pico-8 play session: no input (idle)

[t = 2 s] idle ~2s (no d-pad/buttons)
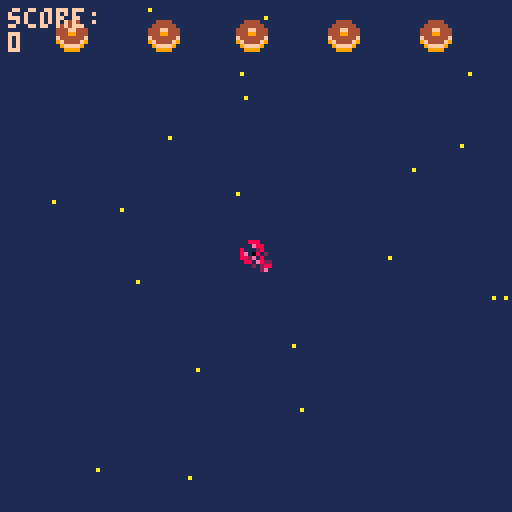
[t = 6 s] idle ~6s (no d-pad/buttons)
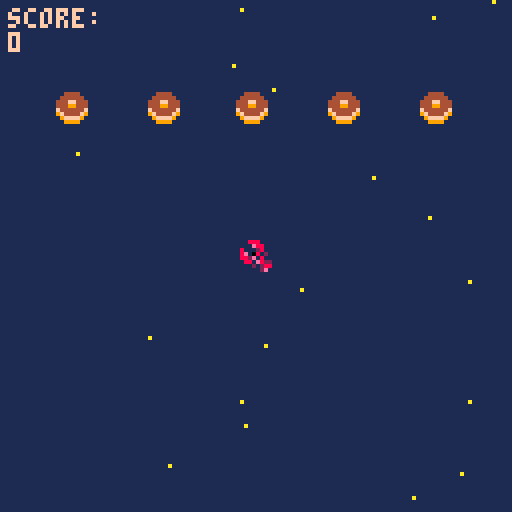
[t = 8 s] idle ~8s (no d-pad/buttons)
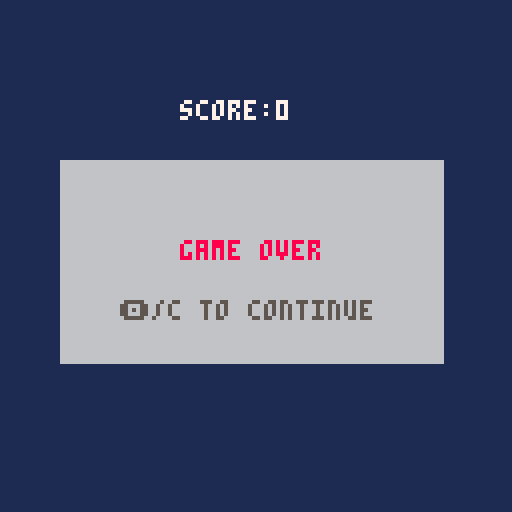

pico-8 cartridge
version 29
__lua__
function _init()
	--menu
	scene="menu"
	x=63
	y=63
 p={x=60,y=60,speed=4} --creation p:player
 -- fin menu
 bullets={} --tirs 
 ebullets={}
 enemies={}
 explosions={}
 create_stars()
 score=0
 state=0 --etat de scene de jeu: combat/menu/ game over
end

--menu erreurs si deplacemt
function update_menu()
  if btnp(❎) then scene="game"
  end
end

function draw_menu()
	cls()
	print("welcome, padawan!",30,33)
	print("press ❎ to start",30,63)
end
--fin menu
function _update60()
 if scene=="menu" then 
 update_menu()
 elseif scene=="game" then 
 if(state==0) update_game()	
 if(state==1) update_gameover()	
 end
end


function _draw()
 if scene=="menu" then
 draw_menu()
 elseif scene=="game" then
  if(state==0) draw_game()
	 if(state==1) draw_gameover()
 end
end

function update_game()
	update_player()
	update_bullets()
	update_ebullets()
	update_stars()
	if #enemies==0 then --hashtag appelle les valeurs du tableau
		spawn_enemies(2+ceil(rnd(3)))--nb aleatoire de foes  -- interaction spr
	end
	update_enemies()

	update_explosions()
	--state=1
end

function draw_game()
 --affichage couleur fond d'ecran
 cls(1)
 --stars
 for s in all(stars) do
 	pset(s.x,s.y,s.col)
 end
 --vaisseau
 --spr(33,p.x,p.y,2,2) --p pour player
 spr(32,p.x,p.y)
 -- enemies
 for e in all(enemies) do
  spr(6,e.x,e.y)
 end
 --explosions
draw_explosions()
 --bullets
 for b in all(bullets) do --boucle balle
 	spr(26,b.x,b.y)
 end  
 --ebullets
  for eb in all(ebullets) do --boucle balle
 	spr(22,eb.x,eb.y)
 end  
 --score
 --print("texte",x,y,couleur)
 print("score:\n"..score,2,2,15)
 -- :\n permet d'aller a la ligne
 -- .. concatenation
 -- print("score:",2,2,15) 
 -- print(score,2,8,10)
end
-->8
--shoot
function shoot()--tableau
	new_bullet={ --creation projectile
	x=p.x,
	y=p.y,
	speed=2
	} 
	 add(bullets,new_bullet)-- ajouter elts dans tableau
	 sfx(0) -- son tir
end
   
function update_bullets() --maj position projection balle
	for b in all(bullets)  do
	b.y-=b.speed
	 if b.y<-8 then --supprime les balles en ht d'ecran pour ne pas tuer les enemies a venir
	 del(bullets,b)
	 end
	end	
end

--tirs enemies
 function eshoot()   	   
	new_ebullet={ --creation projectile
	x=new_enemy.x,
	y=new_enemy.y,
	speed=1
	} 
	 add(ebullets,new_ebullet)-- ajouter elts dans tableau
sfx(1) -- son tir
end

function update_ebullets() --maj position projection balle
	for eb in all(ebullets)  do
	eb.y-=eb.speed
	 if eb.y<-8 then --supprime les balles en ht d'ecran pour ne pas tuer les enemies a venir
	 del(ebullets,eb)
	 end
	end	
end
-->8
--stars
function create_stars()
  stars={}
  for i=1,20  do --scope boucle qui tourne de 1 a 20
  local new_star={
    x=rnd(128),
    y=rnd(128),
    col=10,
    speed=2	
    }
   add(stars,new_star)
  end	
end
   
function update_stars()
 for s in all(stars) do  -- s pour chaque star
 s.y+=s.speed
  if s.y>128 then
  s.y=0
  s.x=rnd(128)  	
  end		
 end
end



-->8
--enemies
function spawn_enemies(nbf)--chiffrer les foes
	gap=(128-8*nbf)/(nbf+1) --espacement foes ecran/ +1 espace /8 taille spr
	 for i=1,nbf do --i=ecart
	 new_enemy={
	 x=gap*i+8*(i-1),
	 y=-20,
	 life=4
 	}
	add (enemies,new_enemy) 	
	end
end
   
function update_enemies ()
	for e in all(enemies) do
	e.y+=0.45 -- vitesse descente enemies
	 if e.y > 128 then
		del(enemies,e) -- supprime les enemies du bas de l'ecran
	 end 
	--collision
   for b in all(bullets) do
	   if collision(e,b) then
	   create_explosion(b.x+4,b.y+2)--4 et 2 centre l'explosion
	   del(bullets,b) -- supprime les balles    
	   -- decompte vies	
	   e.life-=1
	    if e.life==0 then
		   del (enemies,e) --supprime l'ennemi une fois canne
		    score+=100 --score points
	    end
	   end
	  end
	 end
 end
 	       

 


-->8
--collision
function collision(a,b)--calculer les espaces libres pour deduire une collision
	if a.x>b.x+8
	or a.y>b.y+8
	or a.x+8<b.x
	or a.y+8<b.y then
		return false
		else
		return true
		--ou
		--return not (a.x>b.x+8
				  -- or a.y>b.y+8
			   -- or a.x+8<b.x
			   -- or a.y+8<b.y
	end
	end
-->8
--explosions
function create_explosion(x,y)
	sfx(2)
	add(explosions,{x=x,
					y=y,
					timer=0}) --x et y permettent de prendre differentes valeurs dans la fonction	
end
   
function update_explosions()
	for ex in all(explosions) do
	ex.timer+=1
	 if ex.timer==13 then
		del(explosions,ex)
	 end 
 end
end
   
function draw_explosions()--cercle d'explosion
circ(x,y,rayon,color)
	for ex in all(explosions) do
	circ(ex.x,ex.y,ex.timer/2,--taille du cercle
	8+ex.timer%3)	--halo de couoleur
	end
end
-->8

-->8
-- player
function update_player()
	if (btn(➡️)) and p.x<120 then p.x+=p.speed end --player speed
	if (btn(⬅️)) and p.x>0	then p.x-=p.speed	end
 if (btn(⬆️)) and p.y>0	then p.y-=p.speed end
 if (btn(⬇️)) and p.y<120	then p.y+=p.speed end
 if (btnp(❎)) shoot() --btnp=intervalle tir
 
-- fais mourir player en cas de collision
-- enclenche une reinitialisation		
for e in all(enemies) do
	if collision(e,p) then state=1
end
end
end

-->8
--game over
function update_gameover()
--state=0
if (btn(🅾️)) _init()
end

function draw_gameover()
cls(1)
--rectfill(x,y,x2,y2,couleur)
rectfill(15,40,110,90,6)--display rectangle
print("score:"..score,45,25,7)
print("game over",45,60,8)
print("🅾️/c to continue",30,75,5)
end
__gfx__
00000000080000800a0000a0000990000a0000a000888800004444000aaafa00099999900000000000888000030bb030000003300bb009a90000000000000000
00000000060000600a0000a0089749800000000008a99a8004444440afafafa09999999900000000000e88000833338000099aa300bb9a9a0000000000000000
00700700060a60600a0000a0097474900a0000a08a0000a8444ff444aaaafaf0888888880000000080002800838338380b9994a333b9a9a90000000000000000
00077000044a64400a0000a097474749080000808900009844499444878787803aaaaaa3000000008e08802087e88888ba444ab30b9a9a900000000000000000
00077000445a664409000090097474900000000089000098f444444f87878780444aa44400000000882e08008e888888baaaab330ba9a9b00000000000000000
00700700455aa55409000090089749800a0000a08a0000a89f4444f98787878044444444000000000880e822888888883bbbb3300bba9bbb0000000000000000
0000000005855850080000800a0990a00800008008a99a8009ffff90878787809999999900000000000202888888888803333300b3bbb30b0000000000000000
0000000000a55a00000000000a0000a0080000800088880000999900878787800999999000000000000002800888888000333000bb0003000000000000000000
0000000000000000000000000000000000000000000000000888000002240000004444000000000000bb00bb000bb0bb0bb00bb0000000000000000000000000
0000000000000000000000000000000000000000000000008788e00092274000049949400000000000bbb0bb0000b3bbb0bbbb0b000000000000000000000000
0000000000000000000000000000000000000000000000008888e200f922740094a4a9940000000000003b300000bb30000bb000000000000000000000000000
000000000000000000000000000000000000000000000000888e2800ff922740a000a94400000000000030b300099bbb0eeeeee0000000000000000000000000
0000000000000000000000000000000000000000000000000ee282000ff9227400000494000000000088b0bb009f990beffeeffe000000000000000000000000
0000000000000000000000000000000000000000000000000028270000ff9222000009af000000000888800009a9900077777777000000000000000000000000
00000000000000000000000000000000000000000000000000000070000ff92200000aa9000000000e8880000999000007777770000000000000000000000000
000000000000000000000000000000000000000000000000000000070000ff9000000a00000000007ee800009900000000077000000000000000000000000000
00888000000088888800000000099999999990000000000000000000000000000000000000000000000000000000000000000000000000000000000000000000
000e8800000088888800000000099999999990000000000000000000000000000000000000000000000000000000000000000000000000000000000000000000
80002800000000ee8888000099999999999999990000000000000000000000000000000000000000000000000000000000000000000000000000000000000000
8e088020000000ee8888000098899999999998890000000000000000000000000000000000000000000000000000000000000000000000000000000000000000
882e0800880000000088000088888888888888880000000000000000000000000000000000000000000000000000000000000000000000000000000000000000
0880e82288000000008800008bb8888888888bb80000000000000000000000000000000000000000000000000000000000000000000000000000000000000000
0002028888ee008888002200b87aaaaaaaaaa78b0000000000000000000000000000000000000000000000000000000000000000000000000000000000000000
000002e088ee008888002200870a44aaaa44a0780000000000000000000000000000000000000000000000000000000000000000000000000000000000000000
00000000888822ee0088000044444444444444440000000000000000000000000000000000000000000000000000000000000000000000000000000000000000
00000000888822ee0088000044444400004444440000000000000000000000000000000000000000000000000000000000000000000000000000000000000000
0000000000888800ee88222244444077770444440000000000000000000000000000000000000000000000000000000000000000000000000000000000000000
0000000000888800ee88222244444078870444440000000000000000000000000000000000000000000000000000000000000000000000000000000000000000
00000000000000220022888899990788887099990000000000000000000000000000000000000000000000000000000000000000000000000000000000000000
00000000000000220022888899999078870999990000000000000000000000000000000000000000000000000000000000000000000000000000000000000000
00000000000000000022ee0000099907709999000000000000000000000000000000000000000000000000000000000000000000000000000000000000000000
00000000000000000022ee0000099990099999000000000000000000000000000000000000000000000000000000000000000000000000000000000000000000
0000000000a000a000a00a0a00000000000000000000000000000000000000000000000000000000000000000000000000000000000000000000000000000000
0000000000a000a000a00a0a00000000000000000000000000000000000000000000000000000000000000000000000000000000000000000000000000000000
